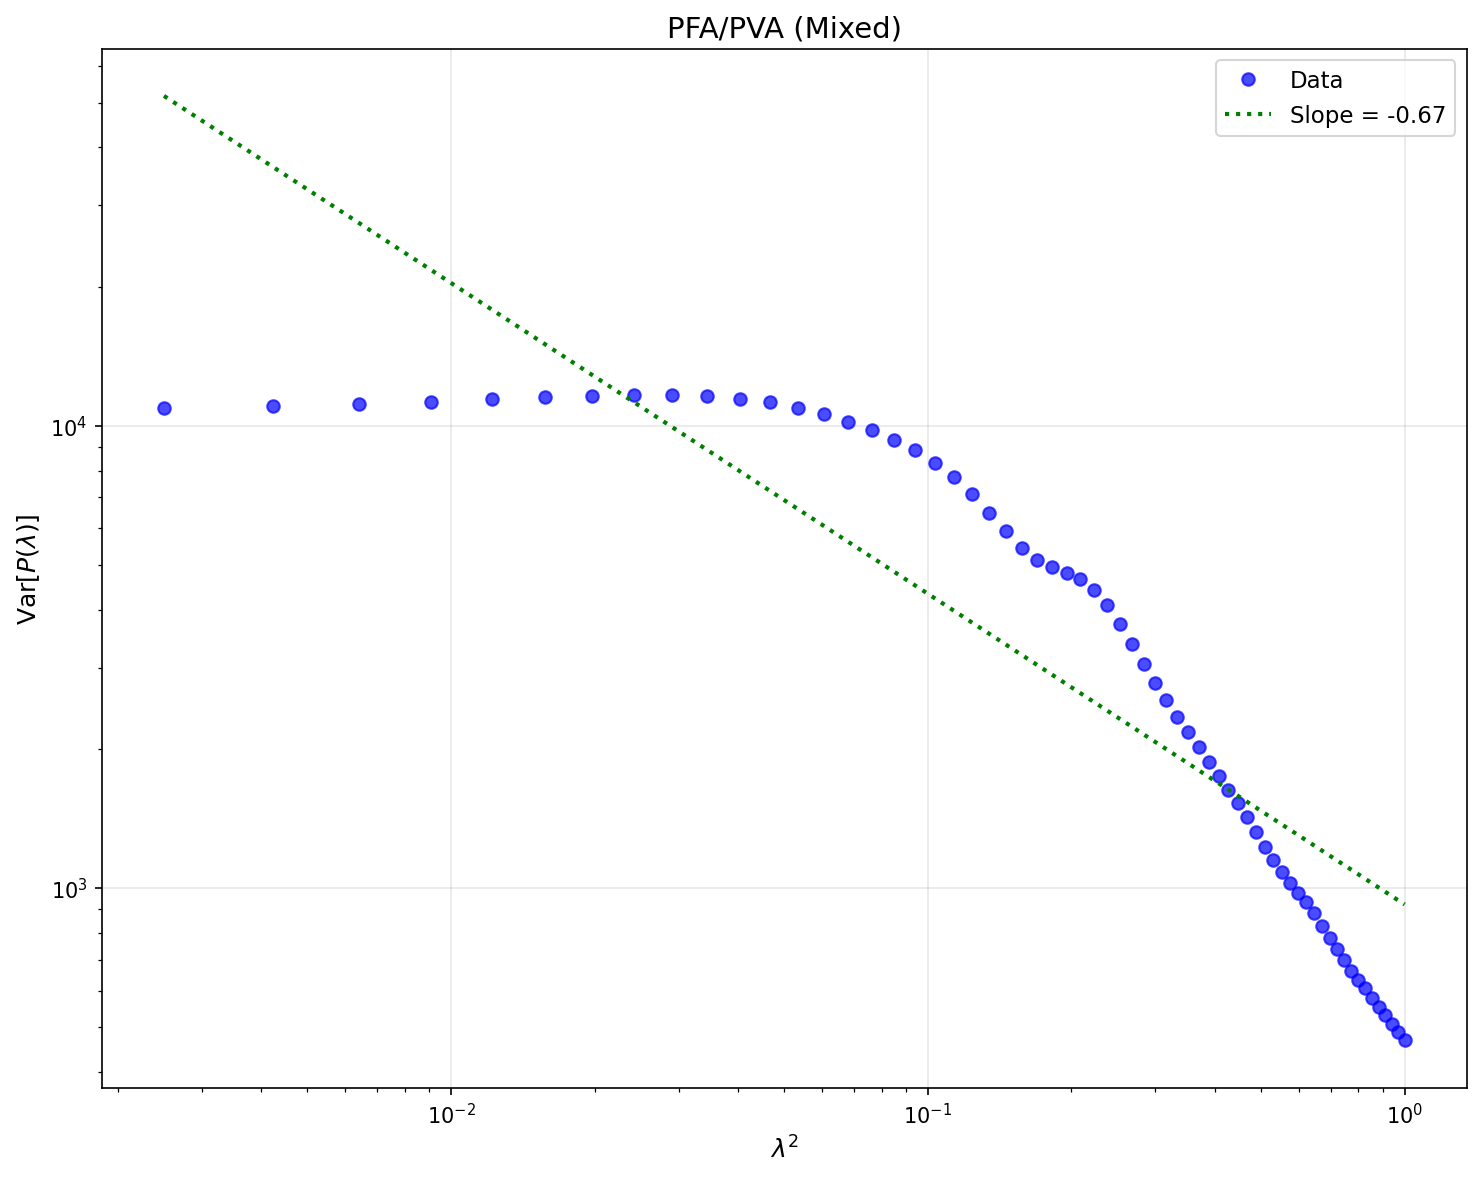

Values plotted in this chart, from the file beside it:
lambda2, VarP
0.0025, 10945
0.004235, 11041
0.006425, 11154
0.00907, 11277
0.01217, 11400
0.01572, 11514
0.01973, 11603
0.0242, 11654
0.02912, 11653
0.03449, 11586
0.04032, 11446
0.0466, 11231
0.05334, 10945
0.06053, 10600
0.06818, 10210
0.07628, 9788
0.08484, 9337
0.09385, 8853
0.1033, 8325
0.1132, 7743
0.1236, 7117
0.1344, 6486
0.1457, 5907
0.1575, 5443
0.1697, 5127
0.1823, 4938
0.1954, 4809
0.209, 4653
0.223, 4415
0.2375, 4091
0.2524, 3724
0.2678, 3366
0.2836, 3049
0.2999, 2777
0.3166, 2547
0.3338, 2348
0.3515, 2175
0.3696, 2020
0.3881, 1877
0.4072, 1747
0.4266, 1632
0.4466, 1527
0.4669, 1423
0.4878, 1321
0.5091, 1227
0.5308, 1150
0.553, 1086
0.5757, 1028
0.5988, 977.1
0.6223, 932.4
0.6464, 885
0.6708, 829.9
0.6958, 779.3
0.7212, 738.8
0.747, 699.1
0.7733, 662
0.8, 633.5
0.8272, 607.2
0.8549, 580
0.883, 554.4
... 4 more rows
